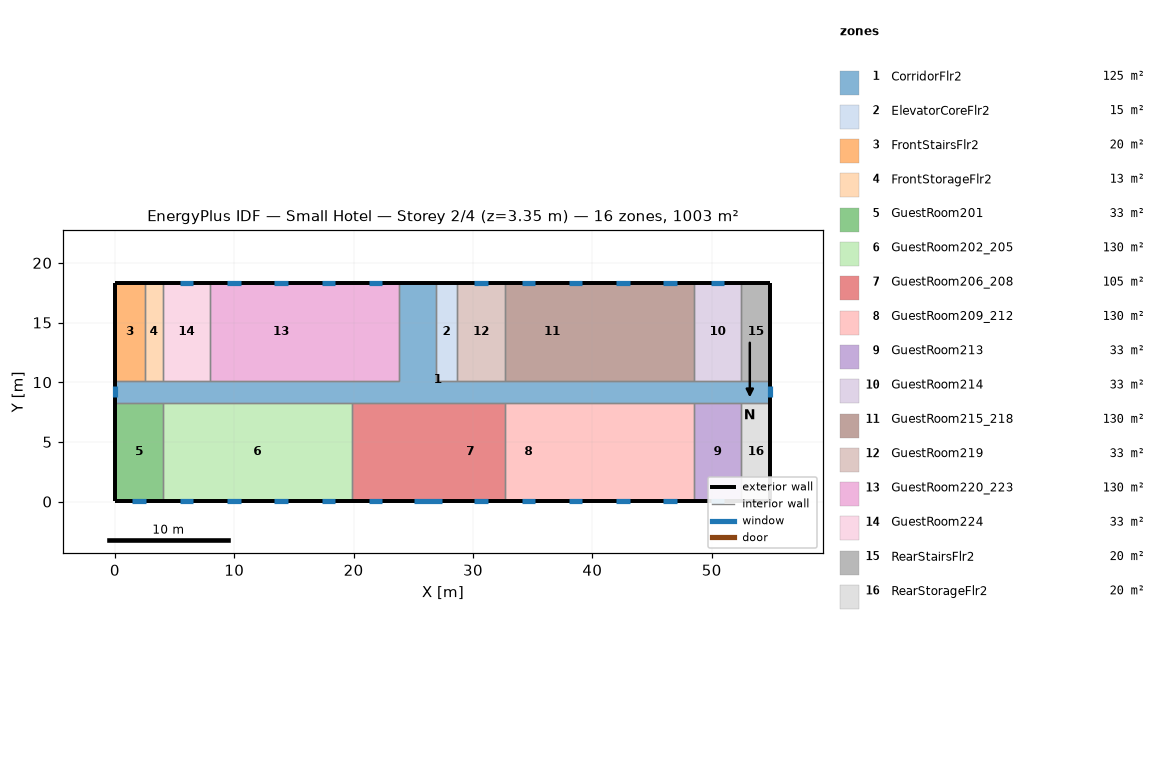
=== STOREY PLAN SPEC (per zone: floor XY polygon, exterior-wall plan segments, windows/doors) ===
zone 1: CorridorFlr2  (125.4 m²)
  floor: (54.91, 8.28) (0.05, 8.28) (0.05, 10.11) (23.82, 10.11) (23.82, 18.34) (26.87, 18.34) (26.87, 10.11) (54.91, 10.11)
  exterior wall: (54.91, 8.28) – (54.91, 10.11)  [1.8 m]
    window: (54.91, 8.73) – (54.91, 9.66)  [1.3 m²]
  exterior wall: (26.87, 18.34) – (23.82, 18.34)  [3.0 m]
  exterior wall: (0.05, 10.11) – (0.05, 8.28)  [1.8 m]
    window: (0.05, 9.66) – (0.05, 8.73)  [1.3 m²]
  interior walls: 17
zone 2: ElevatorCoreFlr2  (15.1 m²)
  floor: (28.70, 10.11) (26.87, 10.11) (26.87, 18.34) (28.70, 18.34)
  exterior wall: (28.70, 18.34) – (26.87, 18.34)  [1.8 m]
  interior walls: 3
zone 3: FrontStairsFlr2  (20.1 m²)
  floor: (2.49, 10.11) (0.05, 10.11) (0.05, 18.34) (2.49, 18.34)
  exterior wall: (2.49, 18.34) – (0.05, 18.34)  [2.4 m]
  exterior wall: (0.05, 18.34) – (0.05, 10.11)  [8.2 m]
  interior walls: 2
zone 4: FrontStorageFlr2  (12.5 m²)
  floor: (4.01, 10.11) (2.49, 10.11) (2.49, 18.34) (4.01, 18.34)
  exterior wall: (4.01, 18.34) – (2.49, 18.34)  [1.5 m]
  interior walls: 3
zone 5: GuestRoom201  (32.6 m²)
  floor: (4.01, 0.05) (0.05, 0.05) (0.05, 8.28) (4.01, 8.28)
  exterior wall: (0.05, 8.28) – (0.05, 0.05)  [8.2 m]
  exterior wall: (0.05, 0.05) – (4.01, 0.05)  [4.0 m]
    window: (1.46, 0.05) – (2.60, 0.05)  [1.6 m²]
  interior walls: 2
zone 6: GuestRoom202_205  (130.4 m²)
  floor: (19.86, 0.05) (4.01, 0.05) (4.01, 8.28) (19.86, 8.28)
  exterior wall: (4.01, 0.05) – (19.86, 0.05)  [15.8 m]
    window: (5.42, 0.05) – (6.56, 0.05)  [1.6 m²]
    window: (9.39, 0.05) – (10.52, 0.05)  [1.6 m²]
    window: (13.35, 0.05) – (14.49, 0.05)  [1.6 m²]
    window: (17.31, 0.05) – (18.45, 0.05)  [1.6 m²]
  interior walls: 3
zone 7: GuestRoom206_208  (105.4 m²)
  floor: (26.87, 0.05) (23.82, 0.05) (23.82, 8.28) (26.87, 8.28)
  floor: (23.82, 0.05) (19.86, 0.05) (19.86, 8.28) (23.82, 8.28)
  floor: (32.66, 0.05) (26.87, 0.05) (26.87, 8.28) (32.66, 8.28)
  exterior wall: (19.86, 0.05) – (32.66, 0.05)  [12.8 m]
    window: (21.27, 0.05) – (22.41, 0.05)  [1.6 m²]
    window: (25.08, 0.05) – (27.44, 0.05)  [3.4 m²]
    window: (30.11, 0.05) – (31.25, 0.05)  [1.6 m²]
  interior walls: 3
zone 8: GuestRoom209_212  (130.4 m²)
  floor: (36.62, 0.05) (32.66, 0.05) (32.66, 8.28) (36.62, 8.28)
  floor: (40.59, 0.05) (36.62, 0.05) (36.62, 8.28) (40.59, 8.28)
  floor: (44.55, 0.05) (40.59, 0.05) (40.59, 8.28) (44.55, 8.28)
  floor: (48.51, 0.05) (44.55, 0.05) (44.55, 8.28) (48.51, 8.28)
  exterior wall: (32.66, 0.05) – (48.51, 0.05)  [15.8 m]
    window: (34.07, 0.05) – (35.21, 0.05)  [1.6 m²]
    window: (38.04, 0.05) – (39.18, 0.05)  [1.6 m²]
    window: (42.00, 0.05) – (43.14, 0.05)  [1.6 m²]
    window: (45.96, 0.05) – (47.10, 0.05)  [1.6 m²]
  interior walls: 3
zone 9: GuestRoom213  (32.6 m²)
  floor: (52.47, 0.05) (48.51, 0.05) (48.51, 8.28) (52.47, 8.28)
  exterior wall: (48.51, 0.05) – (52.47, 0.05)  [4.0 m]
    window: (49.92, 0.05) – (51.06, 0.05)  [1.6 m²]
  interior walls: 3
zone 10: GuestRoom214  (32.6 m²)
  floor: (52.47, 10.11) (48.51, 10.11) (48.51, 18.34) (52.47, 18.34)
  exterior wall: (52.47, 18.34) – (48.51, 18.34)  [4.0 m]
    window: (51.06, 18.34) – (49.92, 18.34)  [1.6 m²]
  interior walls: 3
zone 11: GuestRoom215_218  (130.4 m²)
  floor: (48.51, 10.11) (44.55, 10.11) (44.55, 18.34) (48.51, 18.34)
  floor: (44.55, 10.11) (40.59, 10.11) (40.59, 18.34) (44.55, 18.34)
  floor: (40.59, 10.11) (32.66, 10.11) (32.66, 18.34) (40.59, 18.34)
  exterior wall: (48.51, 18.34) – (32.66, 18.34)  [15.8 m]
    window: (47.10, 18.34) – (45.96, 18.34)  [1.6 m²]
    window: (43.14, 18.34) – (42.00, 18.34)  [1.6 m²]
    window: (39.18, 18.34) – (38.04, 18.34)  [1.6 m²]
    window: (35.21, 18.34) – (34.07, 18.34)  [1.6 m²]
  interior walls: 3
zone 12: GuestRoom219  (32.6 m²)
  floor: (32.66, 10.11) (28.70, 10.11) (28.70, 18.34) (32.66, 18.34)
  exterior wall: (32.66, 18.34) – (28.70, 18.34)  [4.0 m]
    window: (31.25, 18.34) – (30.11, 18.34)  [1.6 m²]
  interior walls: 3
zone 13: GuestRoom220_223  (130.4 m²)
  floor: (23.82, 10.11) (19.86, 10.11) (19.86, 18.34) (23.82, 18.34)
  floor: (19.86, 10.11) (7.97, 10.11) (7.97, 18.34) (19.86, 18.34)
  exterior wall: (23.82, 18.34) – (7.97, 18.34)  [15.8 m]
    window: (22.41, 18.34) – (21.27, 18.34)  [1.6 m²]
    window: (18.45, 18.34) – (17.31, 18.34)  [1.6 m²]
    window: (14.49, 18.34) – (13.35, 18.34)  [1.6 m²]
    window: (10.52, 18.34) – (9.39, 18.34)  [1.6 m²]
  interior walls: 3
zone 14: GuestRoom224  (32.6 m²)
  floor: (7.97, 10.11) (4.01, 10.11) (4.01, 18.34) (7.97, 18.34)
  exterior wall: (7.97, 18.34) – (4.01, 18.34)  [4.0 m]
    window: (6.56, 18.34) – (5.42, 18.34)  [1.6 m²]
  interior walls: 3
zone 15: RearStairsFlr2  (20.1 m²)
  floor: (54.91, 10.11) (52.47, 10.11) (52.47, 18.34) (54.91, 18.34)
  exterior wall: (54.91, 10.11) – (54.91, 18.34)  [8.2 m]
  exterior wall: (54.91, 18.34) – (52.47, 18.34)  [2.4 m]
  interior walls: 2
zone 16: RearStorageFlr2  (20.1 m²)
  floor: (54.91, 0.05) (52.47, 0.05) (52.47, 8.28) (54.91, 8.28)
  exterior wall: (54.91, 0.05) – (54.91, 8.28)  [8.2 m]
  exterior wall: (52.47, 0.05) – (54.91, 0.05)  [2.4 m]
  interior walls: 2

=== DERIVED (storey summary) ===
Building: Small Hotel
Storey: 2 of 4  (floor level z = 3.35 m)
Storey gross floor area: 1003.4 m²
Zones on this storey: 16
  - CorridorFlr2: floor 125.4 m²; exterior wall 6.7 m (18.4 m²); 2 window(s) 2.6 m²; WWR 14.3%
  - ElevatorCoreFlr2: floor 15.1 m²; exterior wall 1.8 m (5.0 m²); WWR 0.0%
  - FrontStairsFlr2: floor 20.1 m²; exterior wall 10.7 m (29.3 m²); WWR 0.0%
  - FrontStorageFlr2: floor 12.5 m²; exterior wall 1.5 m (4.2 m²); WWR 0.0%
  - GuestRoom201: floor 32.6 m²; exterior wall 12.2 m (33.4 m²); 1 window(s) 1.6 m²; WWR 4.9%
  - GuestRoom202_205: floor 130.4 m²; exterior wall 15.8 m (43.5 m²); 4 window(s) 6.6 m²; WWR 15.1%
  - GuestRoom206_208: floor 105.4 m²; exterior wall 12.8 m (35.1 m²); 3 window(s) 6.7 m²; WWR 19.1%
  - GuestRoom209_212: floor 130.4 m²; exterior wall 15.8 m (43.5 m²); 4 window(s) 6.6 m²; WWR 15.1%
  - GuestRoom213: floor 32.6 m²; exterior wall 4.0 m (10.9 m²); 1 window(s) 1.6 m²; WWR 15.1%
  - GuestRoom214: floor 32.6 m²; exterior wall 4.0 m (10.9 m²); 1 window(s) 1.6 m²; WWR 15.1%
  - GuestRoom215_218: floor 130.4 m²; exterior wall 15.8 m (43.5 m²); 4 window(s) 6.6 m²; WWR 15.1%
  - GuestRoom219: floor 32.6 m²; exterior wall 4.0 m (10.9 m²); 1 window(s) 1.6 m²; WWR 15.1%
  - GuestRoom220_223: floor 130.4 m²; exterior wall 15.8 m (43.5 m²); 4 window(s) 6.6 m²; WWR 15.1%
  - GuestRoom224: floor 32.6 m²; exterior wall 4.0 m (10.9 m²); 1 window(s) 1.6 m²; WWR 15.1%
  - RearStairsFlr2: floor 20.1 m²; exterior wall 10.7 m (29.3 m²); WWR 0.0%
  - RearStorageFlr2: floor 20.1 m²; exterior wall 10.7 m (29.3 m²); WWR 0.0%
Zone adjacency (shared interzone walls):
  - CorridorFlr2 ↔ ElevatorCoreFlr2
  - CorridorFlr2 ↔ FrontStairsFlr2
  - CorridorFlr2 ↔ FrontStorageFlr2
  - CorridorFlr2 ↔ GuestRoom201
  - CorridorFlr2 ↔ GuestRoom202_205
  - CorridorFlr2 ↔ GuestRoom206_208
  - CorridorFlr2 ↔ GuestRoom209_212
  - CorridorFlr2 ↔ GuestRoom213
  - CorridorFlr2 ↔ GuestRoom214
  - CorridorFlr2 ↔ GuestRoom215_218
  - CorridorFlr2 ↔ GuestRoom219
  - CorridorFlr2 ↔ GuestRoom220_223
  - CorridorFlr2 ↔ GuestRoom224
  - CorridorFlr2 ↔ RearStairsFlr2
  - CorridorFlr2 ↔ RearStorageFlr2
  - ElevatorCoreFlr2 ↔ GuestRoom219
  - FrontStairsFlr2 ↔ FrontStorageFlr2
  - FrontStorageFlr2 ↔ GuestRoom224
  - GuestRoom201 ↔ GuestRoom202_205
  - GuestRoom202_205 ↔ GuestRoom206_208
  - GuestRoom206_208 ↔ GuestRoom209_212
  - GuestRoom209_212 ↔ GuestRoom213
  - GuestRoom213 ↔ RearStorageFlr2
  - GuestRoom214 ↔ GuestRoom215_218
  - GuestRoom214 ↔ RearStairsFlr2
  - GuestRoom215_218 ↔ GuestRoom219
  - GuestRoom220_223 ↔ GuestRoom224